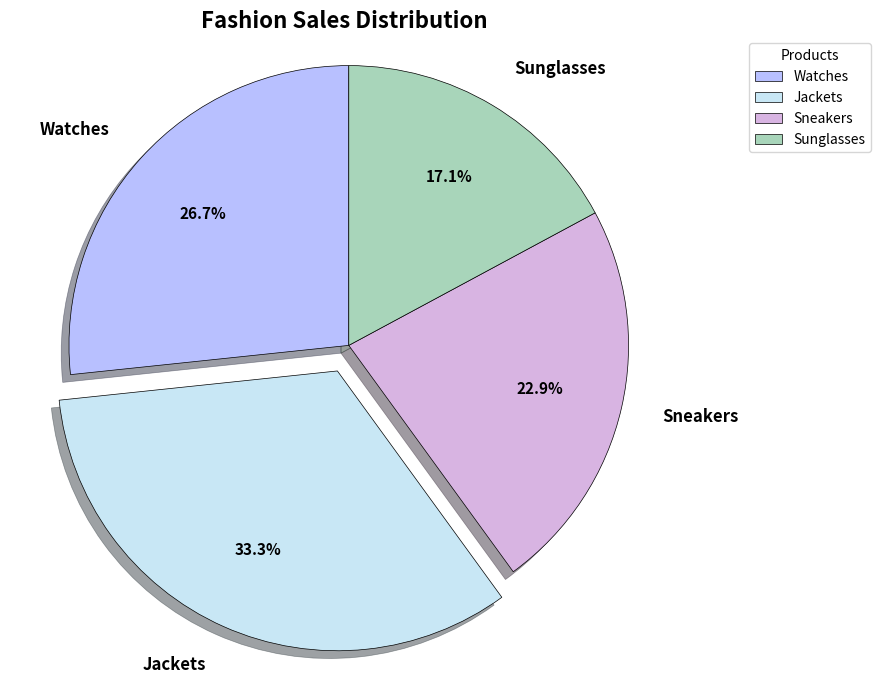

Python code for this plot:
import matplotlib.pyplot as plt

products = ["Watches", "Jackets", "Sneakers", "Sunglasses"]
sales = [280, 350, 240, 180]

colors = ["#B8C0FF", "#C8E7F5", "#D8B4E2", "#A8D5BA"]

# Separate slices
explode = [0, 0.1, 0, 0]

fig, ax = plt.subplots(figsize=(9, 7))

wedges, texts, autotexts = ax.pie(
    sales,

    # Display product names
    labels=products,

    # Custom colours
    colors=colors,

    # Display percentages
    autopct="%1.1f%%",

    # Separate slices
    explode=explode,

    # Rotate pie chart
    startangle=90,

    # Add shadow
    shadow=True,

    # Percentage text customization
    pctdistance=0.7,

    # Label distance
    labeldistance=1.15,

    # Border between slices
    wedgeprops={
        "edgecolor": "black",
        "linewidth": 0.5
    },

    # Text customization
    textprops={
        "fontsize": 12,
        "fontweight": "bold",
        "color": "black"
    },

    # Counterclockwise direction
    counterclock=True,

    # Radius of pie chart
    radius=1
)

# Customize percentage text separately
for autotext in autotexts:
    autotext.set_color("black")
    autotext.set_fontsize(11)
    autotext.set_fontweight("bold")

# Add title
ax.set_title(
    "Fashion Sales Distribution",
    fontsize=16,
    fontweight="bold"
)

# Add legend
ax.legend(
    wedges,
    products,
    title="Products",
    loc="upper right",
    bbox_to_anchor=(1.3, 1)
)

# Keep pie circular
ax.axis("equal")

plt.tight_layout()
plt.show()
